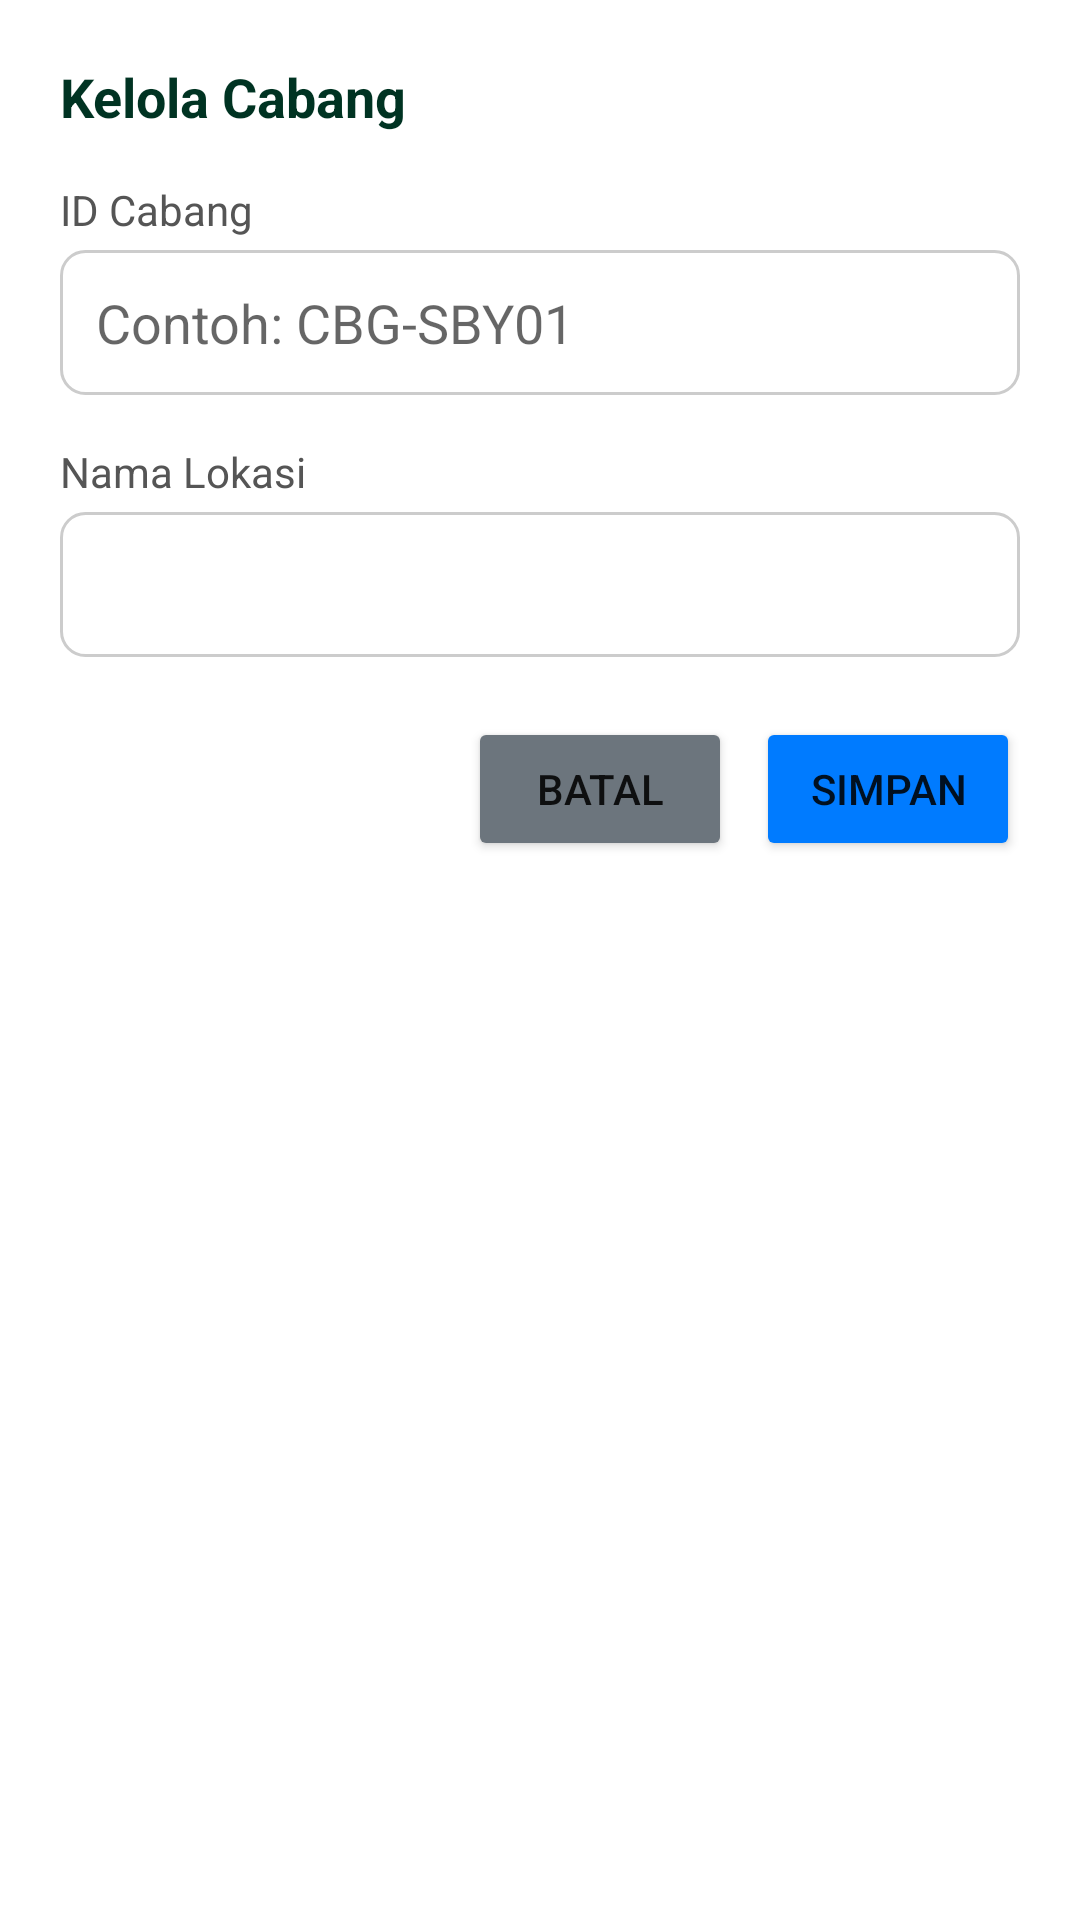

This screen was rendered from an Android layout file. Write that file and the resources it references.
<!-- AndroidManifest.xml: application theme Theme.Kayuhan -->
<!-- res/layout/dialog_kelola_cabang.xml -->
<?xml version="1.0" encoding="utf-8"?>
<LinearLayout xmlns:android="http://schemas.android.com/apk/res/android"
    android:layout_width="match_parent"
    android:layout_height="wrap_content"
    android:orientation="vertical"
    android:padding="20dp"
    android:background="@android:color/white">

    <TextView
        android:id="@+id/tvTitle"
        android:layout_width="match_parent"
        android:layout_height="wrap_content"
        android:text="Kelola Cabang"
        android:textSize="18sp"
        android:textStyle="bold"
        android:textColor="#003322"
        android:layout_marginBottom="16dp"/>

    <TextView
        android:layout_width="match_parent"
        android:layout_height="wrap_content"
        android:text="ID Cabang"
        android:textColor="#555555"
        android:layout_marginBottom="4dp"/>

    <EditText
        android:id="@+id/etIdCabang"
        android:layout_width="match_parent"
        android:layout_height="wrap_content"
        android:hint="Contoh: CBG-SBY01"
        android:background="@drawable/edittext_border"
        android:padding="12dp"
        android:layout_marginBottom="16dp"/>

    <TextView
        android:layout_width="match_parent"
        android:layout_height="wrap_content"
        android:text="Nama Lokasi"
        android:textColor="#555555"
        android:layout_marginBottom="4dp"/>

    <EditText
        android:id="@+id/etNamaLokasi"
        android:layout_width="match_parent"
        android:layout_height="wrap_content"
        android:background="@drawable/edittext_border"
        android:padding="12dp"
        android:layout_marginBottom="20dp"/>

    <LinearLayout
        android:layout_width="match_parent"
        android:layout_height="wrap_content"
        android:gravity="end"
        android:orientation="horizontal">

        <Button
            android:id="@+id/btnBatal"
            android:layout_width="wrap_content"
            android:layout_height="wrap_content"
            android:text="Batal"
            android:backgroundTint="#6c757d"
            android:layout_marginEnd="8dp"/>

        <Button
            android:id="@+id/btnSimpan"
            android:layout_width="wrap_content"
            android:layout_height="wrap_content"
            android:text="Simpan"
            android:backgroundTint="#007bff"/>
    </LinearLayout>
</LinearLayout>
<!-- resources referenced by this layout -->
<resources>
  <!-- drawable edittext_border (drawable) -->
  <?xml version="1.0" encoding="utf-8"?>
  <shape xmlns:android="http://schemas.android.com/apk/res/android">
      <stroke android:width="1dp" android:color="#CCCCCC"/>
      <corners android:radius="8dp"/>
      <solid android:color="#FFFFFF"/>
  </shape>
  <style name="Theme.Kayuhan" parent="Theme.MaterialComponents.DayNight.DarkActionBar">
          
          <item name="colorPrimary">@color/hijau_utama</item>
          <item name="colorPrimaryVariant">@color/hijau_cerah</item>
          <item name="colorOnPrimary">@color/white</item>
          
          <item name="colorSecondary">@color/teal_200</item>
          <item name="colorSecondaryVariant">@color/teal_700</item>
          <item name="colorOnSecondary">@color/black</item>
          
          <item name="android:statusBarColor">?attr/colorPrimaryVariant</item>
          
      </style>
  <color name="hijau_utama">#003D2E</color>
  <color name="hijau_cerah">#137356</color>
  <color name="white">#FFFFFFFF</color>
  <color name="teal_200">#FF03DAC5</color>
  <color name="teal_700">#FF018786</color>
  <color name="black">#FF000000</color>
</resources>
